Labelled photos from "data", an image-classification folder in chaseez/bacteria-identification. The possible labels are: negative, positive.

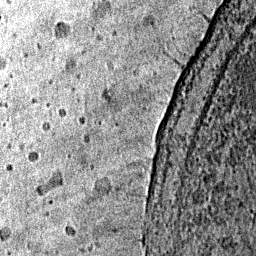
Label: negative

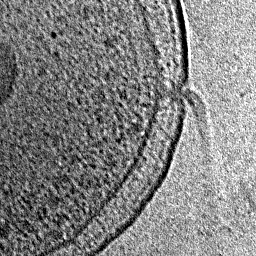
Label: positive

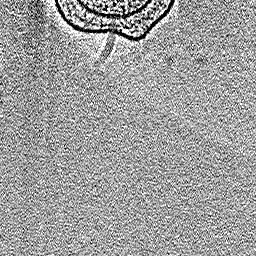
Label: positive

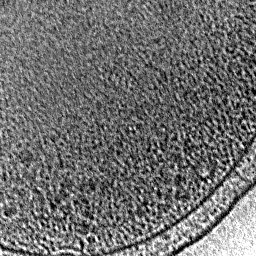
Label: negative

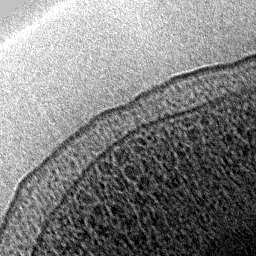
Label: negative

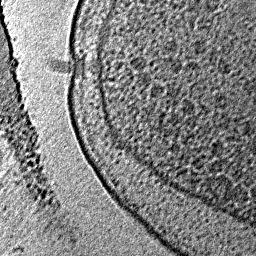
Label: positive
